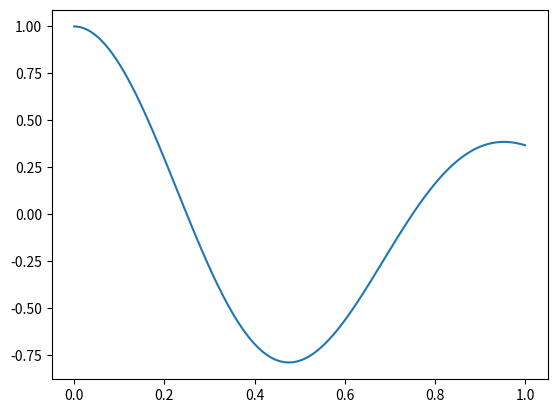

Write Python code to recreate this figure.
import numpy as np
import matplotlib.pyplot as plt

t=np.arange(0.,1.,1./44100.)

y = np.cos(2*np.pi*t)*np.exp(-t**2)

plt.plot(t,y)
plt.show()
